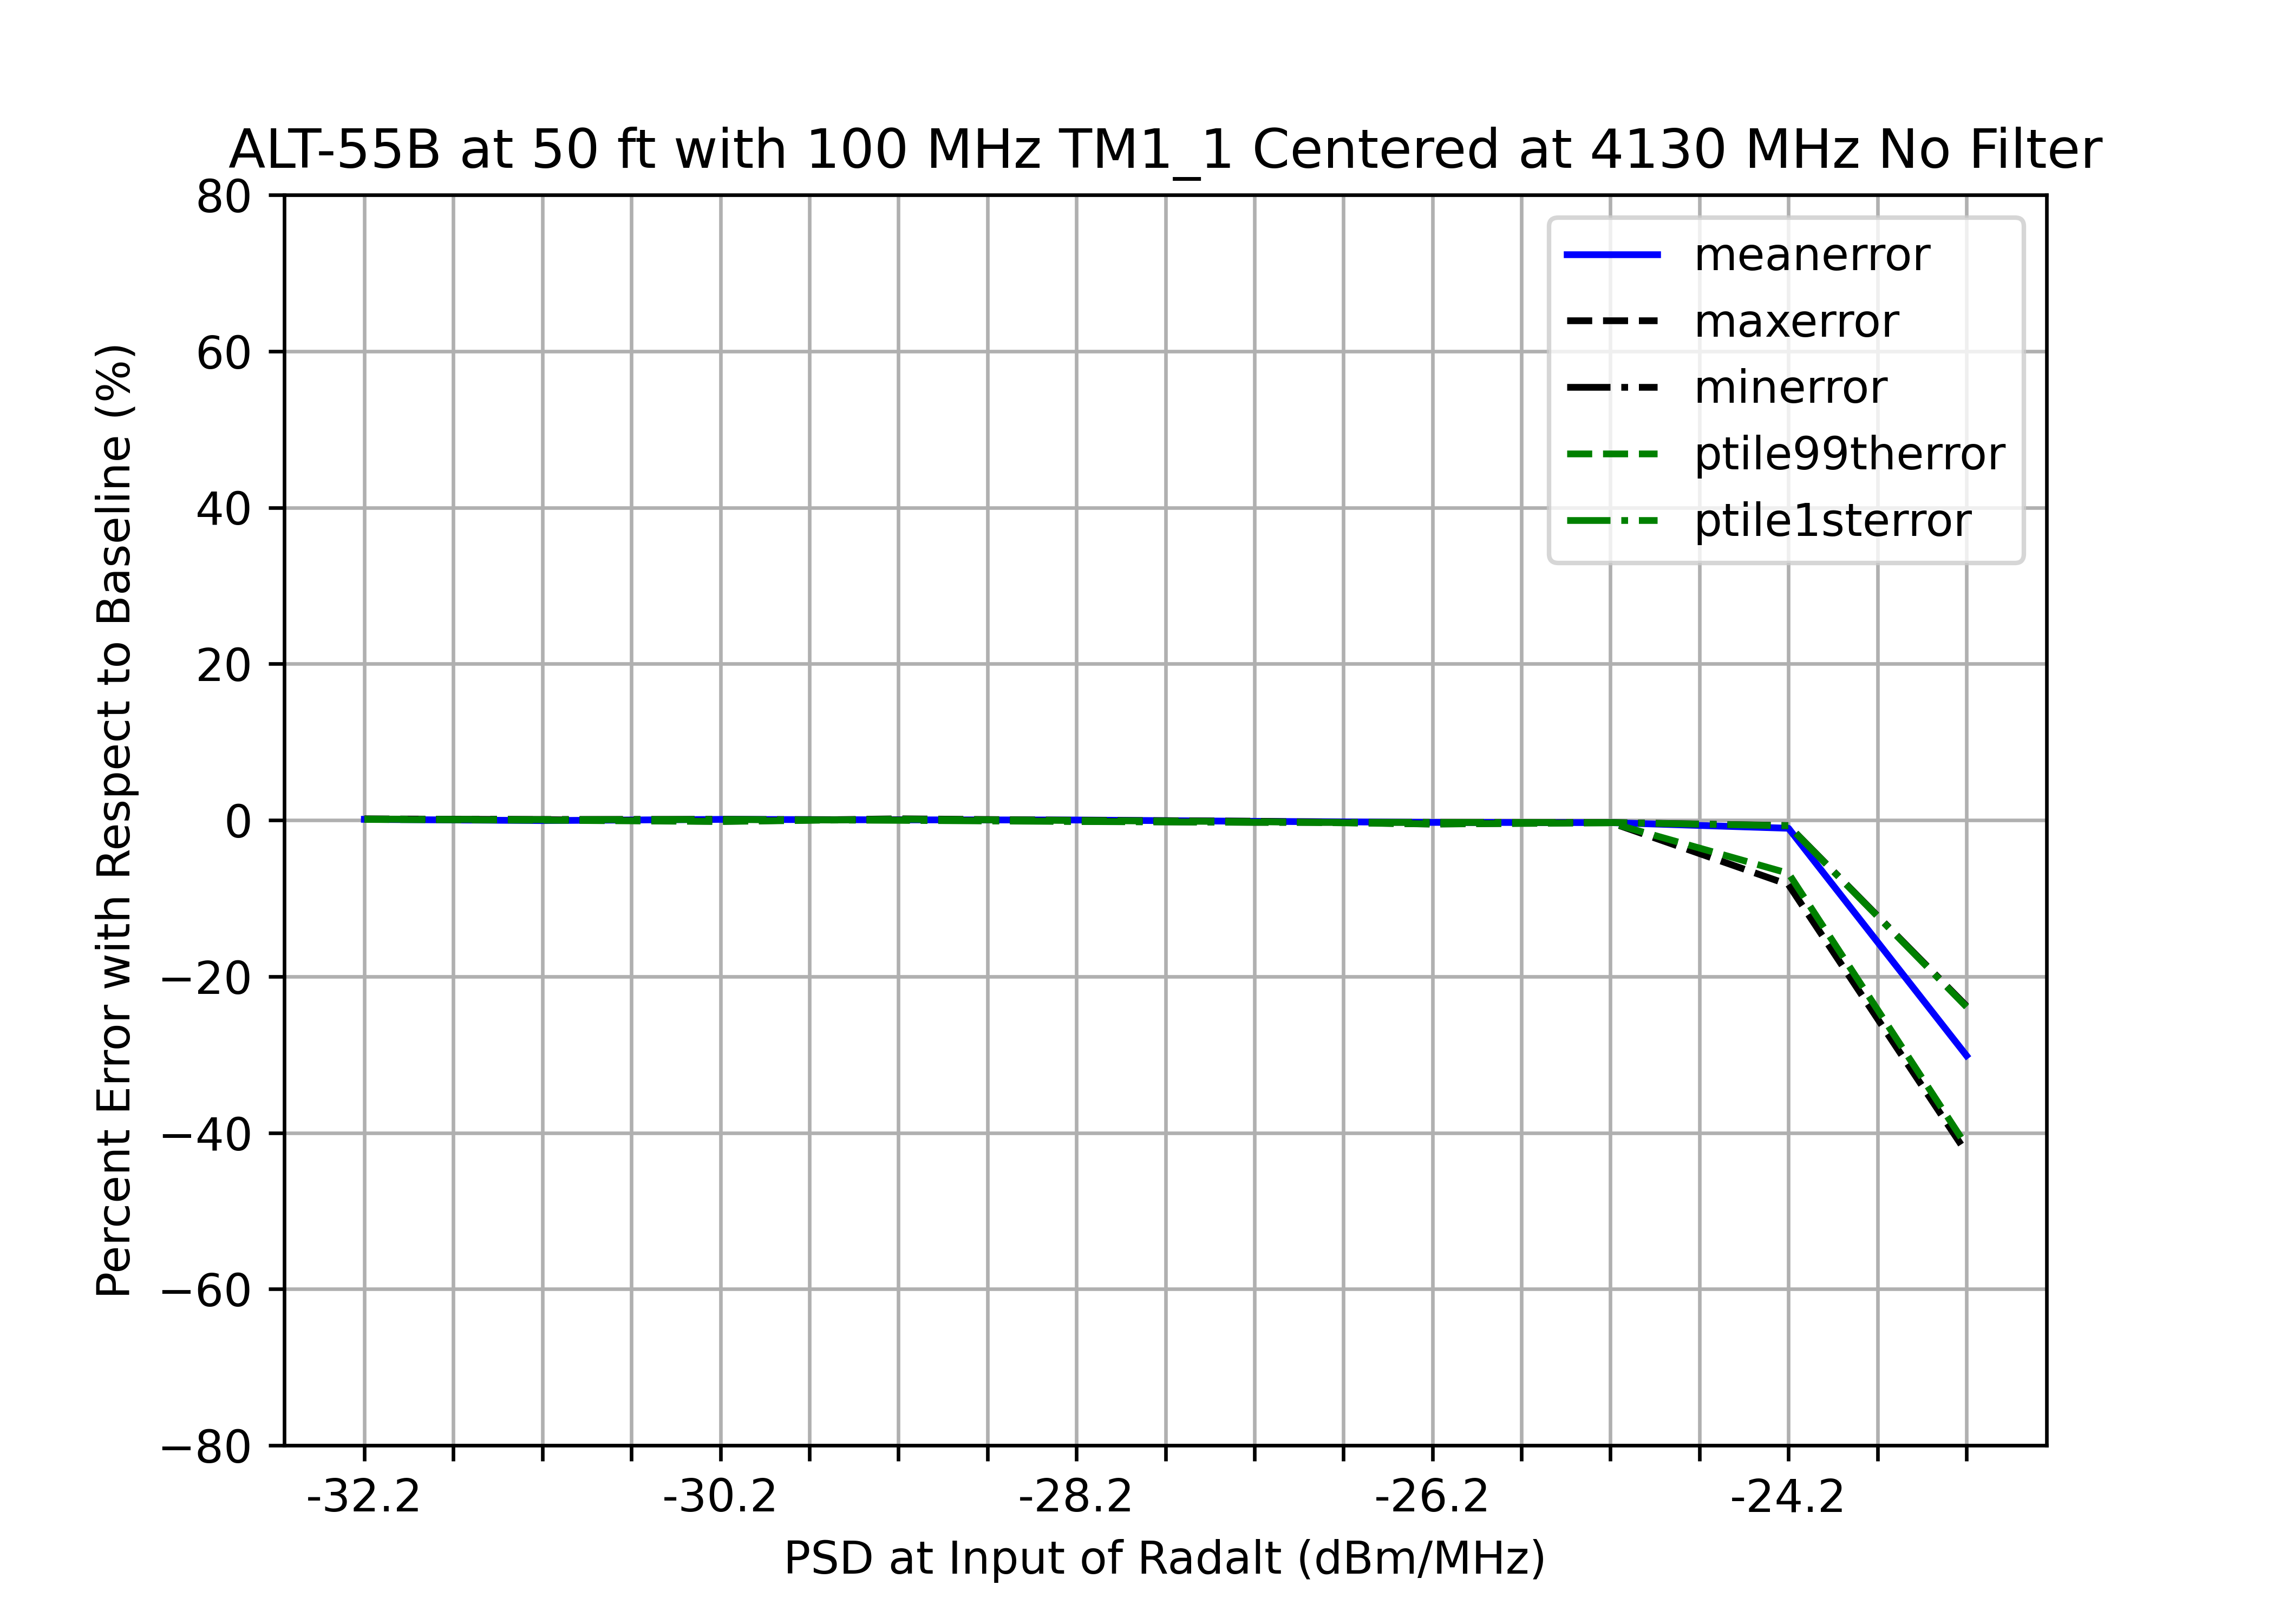

The table this chart was drawn from, first rows:
, pwr, psd, mean, 1stptile, 99thptile, meantest, 1stptiletest, 99ptiletest, min, max, std, meanerror, minerror, maxerror, ptile1sterror, ptile99therror, stderror
0, Baseline, Baseline, 45.44, 45.14, 45.72, N/A, N/A, N/A, 45.14, 45.76, 0.1407, N/A, N/A, N/A, N/A, N/A, N/A
1, -50, -32.2, 45.39, 45.08, 45.68, PASS, PASS, PASS, 45.08, 45.69, 0.1939, 0.1004, 0.136, 0.1623, 0.1304, 0.0878, -37.77
2, -49, -31.2, 45.46, 45.12, 45.73, PASS, PASS, PASS, 45.1, 45.73, 0.1767, -0.05859, 0.0854, 0.06064, 0.05459, -0.01035, -25.56
3, -48, -30.2, 45.39, 45.1, 45.8, PASS, PASS, PASS, 45.09, 45.83, 0.1857, 0.09391, 0.09892, -0.1589, 0.07936, -0.1783, -31.95
4, -47, -29.2, 45.42, 45.15, 45.67, PASS, PASS, PASS, 45.13, 45.68, 0.1507, 0.0351, 0.01927, 0.1699, -0.02841, 0.1209, -7.068
5, -46, -28.2, 45.43, 45.22, 45.74, PASS, PASS, PASS, 45.21, 45.77, 0.1434, 0.01531, -0.1471, -0.01683, -0.1775, -0.04686, -1.936
6, -45, -27.2, 45.51, 45.27, 45.81, PASS, PASS, PASS, 45.27, 45.82, 0.1549, -0.1542, -0.279, -0.1407, -0.2851, -0.1965, -10.06
7, -44, -26.2, 45.57, 45.27, 45.95, PASS, PASS, PASS, 45.26, 45.99, 0.1847, -0.2915, -0.2788, -0.4985, -0.2974, -0.4997, -31.29
8, -43, -25.2, 45.58, 45.28, 45.88, PASS, PASS, PASS, 45.28, 45.9, 0.1701, -0.3209, -0.3044, -0.3004, -0.3144, -0.3519, -20.91
9, -42, -24.2, 45.91, 45.46, 48.83, FAIL, PASS, FAIL, 45.45, 49.54, 0.8459, -1.041, -0.6965, -8.255, -0.7196, -6.805, -501.1
10, -41, -23.2, 59.13, 55.93, 64.78, FAIL, PASS, FAIL, 55.87, 65.23, 2.451, -30.13, -23.78, -42.56, -23.9, -41.68, -1641
11, -40, -22.2, , , , PASS, PASS, PASS, , , , , , , , , 
12, -39, -21.2, , , , PASS, PASS, PASS, , , , , , , , , 
13, -38, -20.2, , , , PASS, PASS, PASS, , , , , , , , , 
14, -37, -19.2, , , , PASS, PASS, PASS, , , , , , , , , 
15, -36, -18.2, , , , PASS, PASS, PASS, , , , , , , , , 
16, -35, -17.2, , , , PASS, PASS, PASS, , , , , , , , , 
17, -34, -16.2, , , , PASS, PASS, PASS, , , , , , , , , 
18, -33, -15.2, , , , PASS, PASS, PASS, , , , , , , , , 
19, -32, -14.2, , , , PASS, PASS, PASS, , , , , , , , , 
20, -31, -13.2, , , , PASS, PASS, PASS, , , , , , , , , 
21, -30, -12.2, , , , PASS, PASS, PASS, , , , , , , , , 
22, -29, -11.2, , , , PASS, PASS, PASS, , , , , , , , , 
23, -28, -10.2, , , , PASS, PASS, PASS, , , , , , , , , 
24, -27, -9.2, , , , PASS, PASS, PASS, , , , , , , , , 
25, -26, -8.2, , , , PASS, PASS, PASS, , , , , , , , , 
26, -25, -7.2, , , , PASS, PASS, PASS, , , , , , , , , 
27, -24, -6.2, , , , PASS, PASS, PASS, , , , , , , , , 
28, -23, -5.2, , , , PASS, PASS, PASS, , , , , , , , , 
29, -22, -4.2, , , , PASS, PASS, PASS, , , , , , , , , 
30, -21, -3.2, , , , PASS, PASS, PASS, , , , , , , , , 
31, -20, -2.2, , , , PASS, PASS, PASS, , , , , , , , , 
32, -19, -1.2, , , , PASS, PASS, PASS, , , , , , , , , 
33, -18, -0.2, , , , PASS, PASS, PASS, , , , , , , , , 
34, -17, 0.8, , , , PASS, PASS, PASS, , , , , , , , , 
35, -16, 1.8, , , , PASS, PASS, PASS, , , , , , , , , 
36, -15, 2.8, , , , PASS, PASS, PASS, , , , , , , , , 
37, -14, 3.8, , , , PASS, PASS, PASS, , , , , , , , , 
38, -13, 4.8, , , , PASS, PASS, PASS, , , , , , , , , 
39, -12, 5.8, , , , PASS, PASS, PASS, , , , , , , , , 
40, -11, 6.8, , , , PASS, PASS, PASS, , , , , , , , , 
